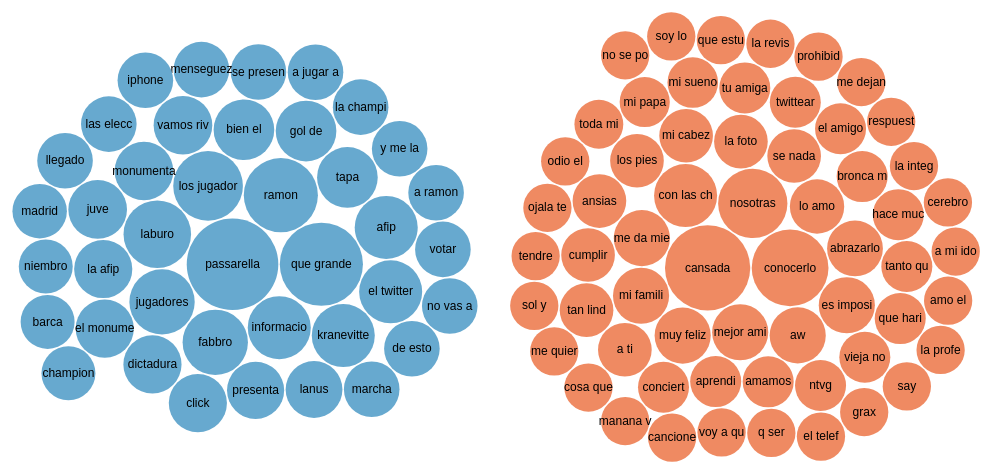
D3 v3 page, settled after 360 driven frames (6 s of simulated time); the page loaded 1 data file(s).




d3.json("../most_informative_features.json", function(error, json) {
  if (error) throw error;

  var i;
  var females = [];
  var males = [];
  for(i=0; i< json.length; i++){
  	if(json[i].gender == 'Female'){
  		females.push(json[i]);
  	} else {
  		males.push(json[i]);
  	}

  }


  root_females = {
    text: "root",
    children: females
  }
  root_males = {
    text: "root",
    children: males
  }

  createBubble(root_males);
  createBubble(root_females)


});

function createBubble(root) {

	var diameter = 500,
	    format = d3.format(",d");

	var bubble = d3.layout.pack()
	    .sort(null)
	    .size([diameter, diameter])
	    .padding(1.5);

	var svg = d3.select("#main").append("svg")
	    .attr("width", diameter)
	    .attr("height", diameter)
	    .attr("class", "bubble");

	var node = svg.selectAll(".node")
      .data(bubble.nodes(classes(root))
      .filter(function(d) { return !d.children; }))
    .enter().append("g")
      .attr("class", "node")
      .attr("transform", function(d) { return "translate(" + d.x + "," + d.y + ")"; });

  	node.append("title")
      .text(function(d) { return d.className + ": " + d.value; });

  	node.append("circle")
      .attr("r", function(d) { return d.r; })
      .attr("class", function(d) { return d.packageName; });

  	node.append("text")
      .attr("dy", ".3em")
      .style("text-anchor", "middle")
      .text(function(d) { return d.className.substring(0, d.r / 3); });

}

// Returns a flattened hierarchy containing all leaf nodes under the root.
function classes(root) {
  var classes = [];

  function recurse(name, node) {
    if (node.children) node.children.forEach(function(child) { recurse(node.text, child); });
    else classes.push({packageName: node.gender, className: node.text, value: node.size});
  }

  recurse(null, root);
  return {children: classes};
}

//d3.select(self.frameElement).style("height", diameter + "px");



### data: ../most_informative_features.json
[
 {
  "text": "cansada",
  "size": 19.48,
  "gender": "Female"
 },
 {
  "text": "passarella",
  "size": 17.23,
  "gender": "Male"
 },
 {
  "text": "conocerlo",
  "size": 15.81,
  "gender": "Female"
 },
 {
  "text": "que grande",
  "size": 14.21,
  "gender": "Male"
 },
 {
  "text": "nosotras",
  "size": 12.87,
  "gender": "Female"
 },
 {
  "text": "ramon",
  "size": 11.29,
  "gender": "Male"
 },
 {
  "text": "con las chicas",
  "size": 10.66,
  "gender": "Female"
 },
 {
  "text": "los jugadores",
  "size": 9.97,
  "gender": "Male"
 },
 "... 92 more items"
]